Dataset: single (GitHub, jiaxuan030331/Its2CLR_minimal). Classes: normal real, tumor real.

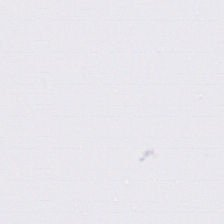
Label: tumor real

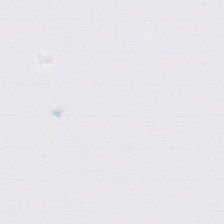
Label: normal real

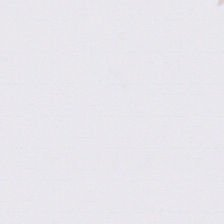
Label: tumor real

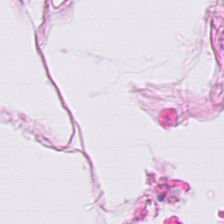
Label: normal real

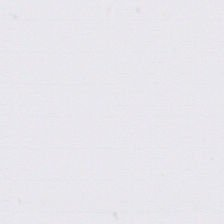
Label: tumor real

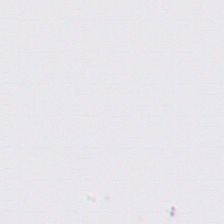
Label: normal real
